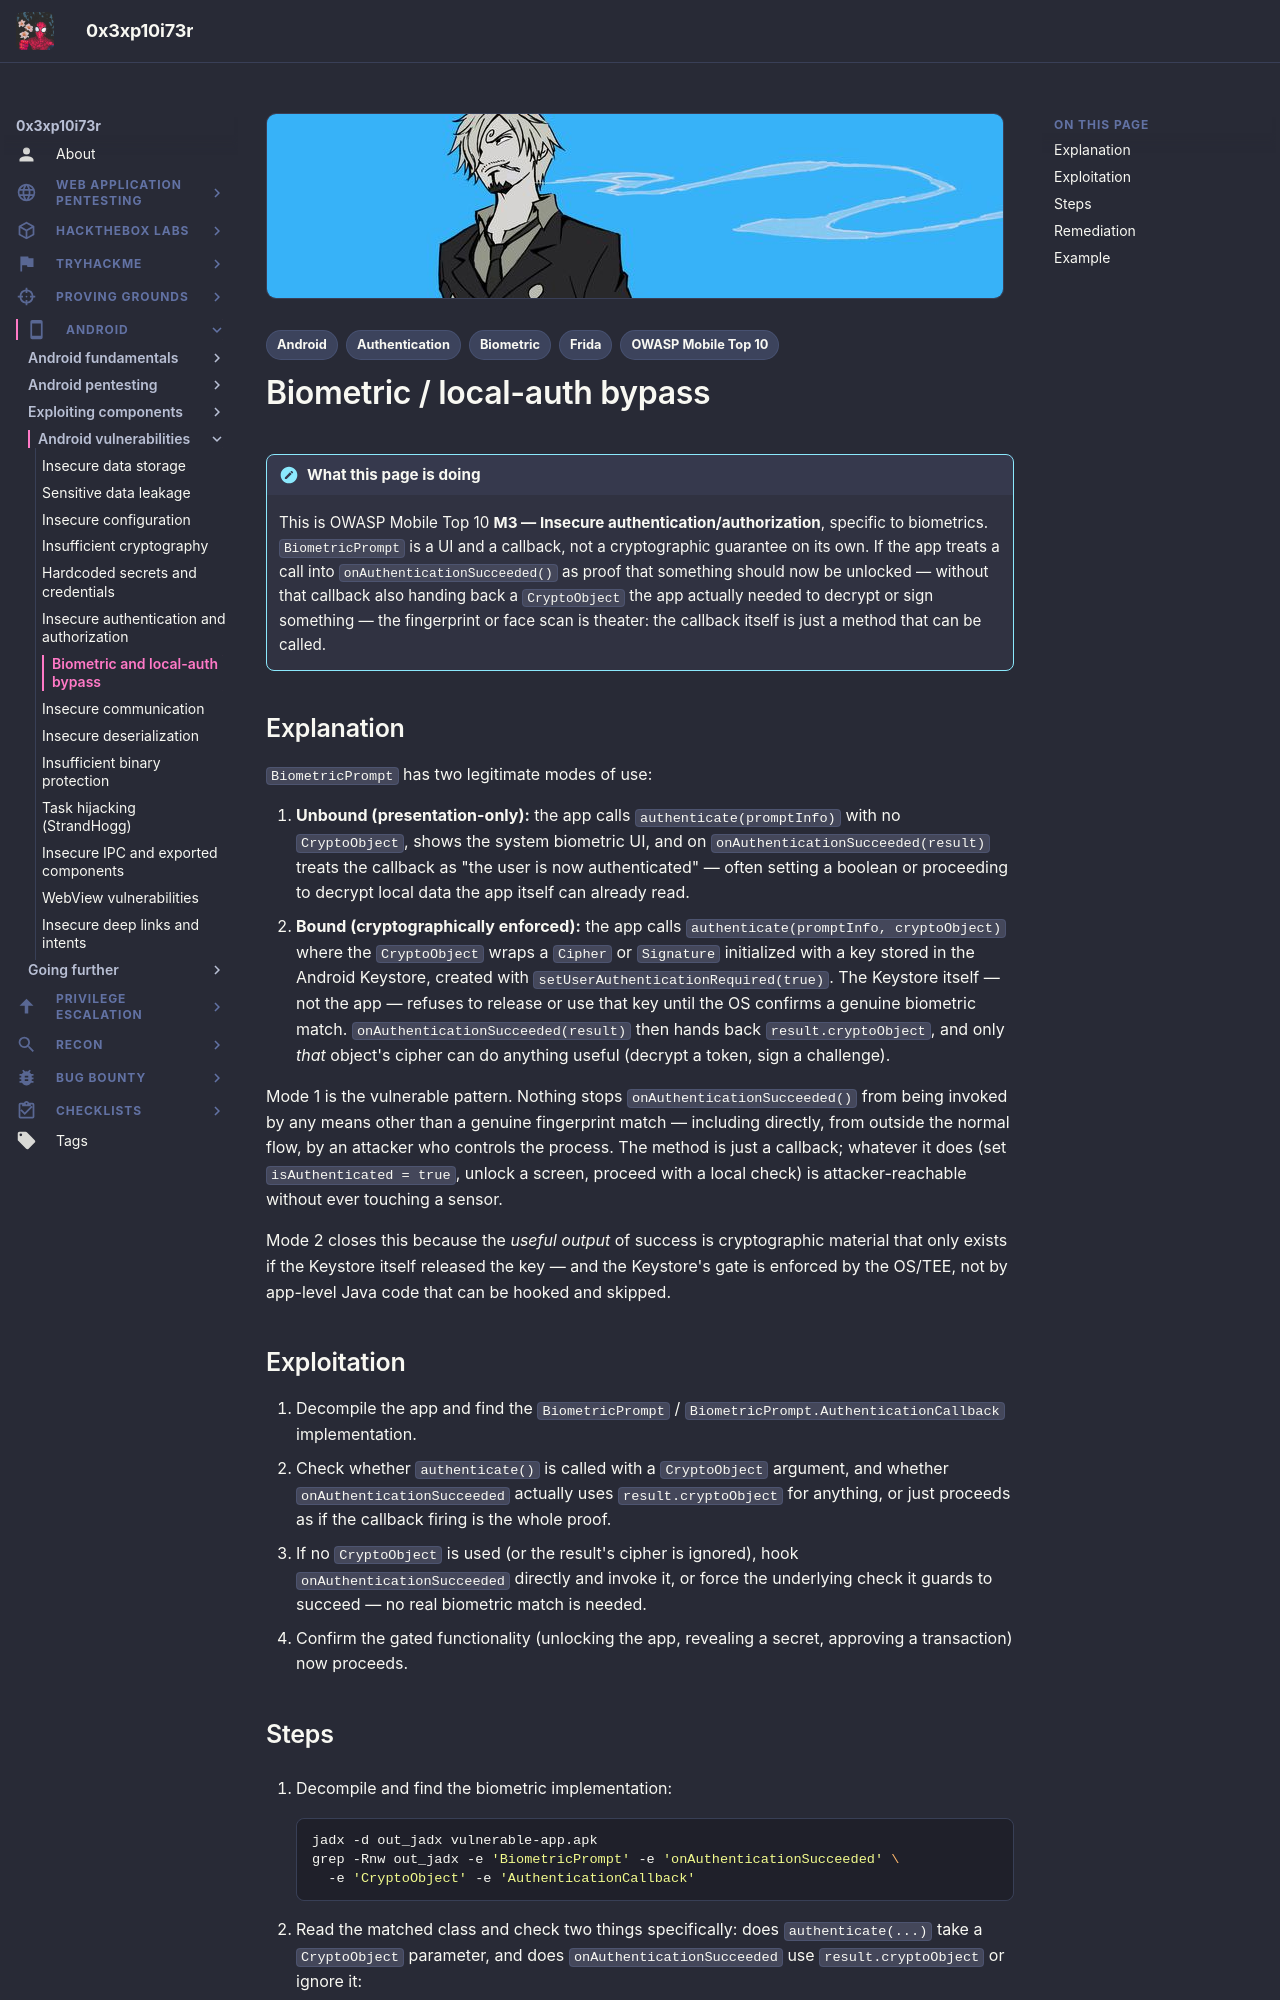

repository: 0x3xp10i73r/offsec-vault · page: android/vulnerabilities/biometric-bypass/index.html · generator: mkdocs

---
title: "Biometric / local-auth bypass"
description: "BiometricPrompt misuse: trusting onAuthenticationSucceeded as a bare boolean instead of binding it to a CryptoObject — hooking the callback with Frida/objection, and the Keystore-bound fix."
tags:
  - Android
  - Authentication
  - Biometric
  - Frida
  - OWASP Mobile Top 10
---

# Biometric / local-auth bypass

!!! note "What this page is doing"
    This is OWASP Mobile Top 10 **M3 — Insecure authentication/authorization**, specific to biometrics. `BiometricPrompt` is a UI and a callback, not a cryptographic guarantee on its own. If the app treats a call into `onAuthenticationSucceeded()` as proof that something should now be unlocked — without that callback also handing back a `CryptoObject` the app actually needed to decrypt or sign something — the fingerprint or face scan is theater: the callback itself is just a method that can be called.

## Explanation

`BiometricPrompt` has two legitimate modes of use:

1. **Unbound (presentation-only):** the app calls `authenticate(promptInfo)` with no `CryptoObject`, shows the system biometric UI, and on `onAuthenticationSucceeded(result)` treats the callback as "the user is now authenticated" — often setting a boolean or proceeding to decrypt local data the app itself can already read.
2. **Bound (cryptographically enforced):** the app calls `authenticate(promptInfo, cryptoObject)` where the `CryptoObject` wraps a `Cipher` or `Signature` initialized with a key stored in the Android Keystore, created with `setUserAuthenticationRequired(true)`. The Keystore itself — not the app — refuses to release or use that key until the OS confirms a genuine biometric match. `onAuthenticationSucceeded(result)` then hands back `result.cryptoObject`, and only *that* object's cipher can do anything useful (decrypt a token, sign a challenge).

Mode 1 is the vulnerable pattern. Nothing stops `onAuthenticationSucceeded()` from being invoked by any means other than a genuine fingerprint match — including directly, from outside the normal flow, by an attacker who controls the process. The method is just a callback; whatever it does (set `isAuthenticated = true`, unlock a screen, proceed with a local check) is attacker-reachable without ever touching a sensor.

Mode 2 closes this because the *useful output* of success is cryptographic material that only exists if the Keystore itself released the key — and the Keystore's gate is enforced by the OS/TEE, not by app-level Java code that can be hooked and skipped.

## Exploitation

1. Decompile the app and find the `BiometricPrompt` / `BiometricPrompt.AuthenticationCallback` implementation.
2. Check whether `authenticate()` is called with a `CryptoObject` argument, and whether `onAuthenticationSucceeded` actually uses `result.cryptoObject` for anything, or just proceeds as if the callback firing is the whole proof.
3. If no `CryptoObject` is used (or the result's cipher is ignored), hook `onAuthenticationSucceeded` directly and invoke it, or force the underlying check it guards to succeed — no real biometric match is needed.
4. Confirm the gated functionality (unlocking the app, revealing a secret, approving a transaction) now proceeds.
